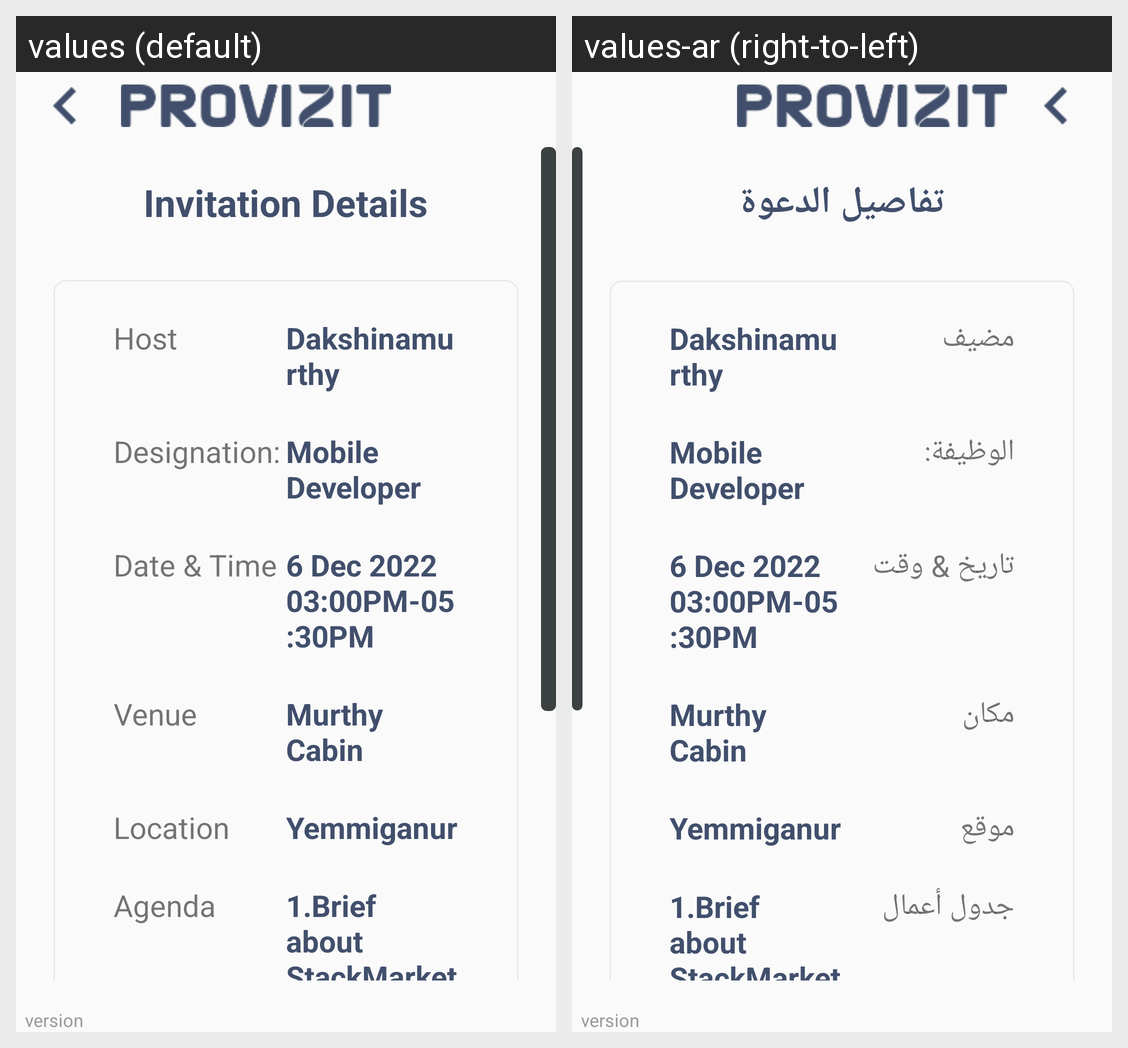

Here is an Android app screen in its default locale and in the app's own translations. Write out the translated-string differences for the strings that appear on this screen.
Android screen res/layout/activity_invitation_details.xml rendered under 2 locales, left to right: values (default), values-ar (right-to-left). Device: Nexus 5 (rendered at 1080×1920; each locale shown at half size, 540×960, under a caption strip naming it); theme AppTheme.
Strings drawn on this screen, with the default value and each locale's value (text and hints the layout hard-codes, and strings that could not be matched under every locale, appear in the picture but are not listed):

Invitation_details
  values: Invitation Details
  values-ar: تفاصيل الدعوة

Invitation_Host
  values: Host
  values-ar: مضيف

Designation
  values: Designation:
  values-ar: الوظيفة:

Invitation_date
  values: Date & Time
  values-ar: تاريخ & وقت

Invitation_Venue
  values: Venue
  values-ar: مكان

Invitation_Location
  values: Location
  values-ar: موقع

Invitation_Agenda
  values: Agenda
  values-ar: جدول أعمال
